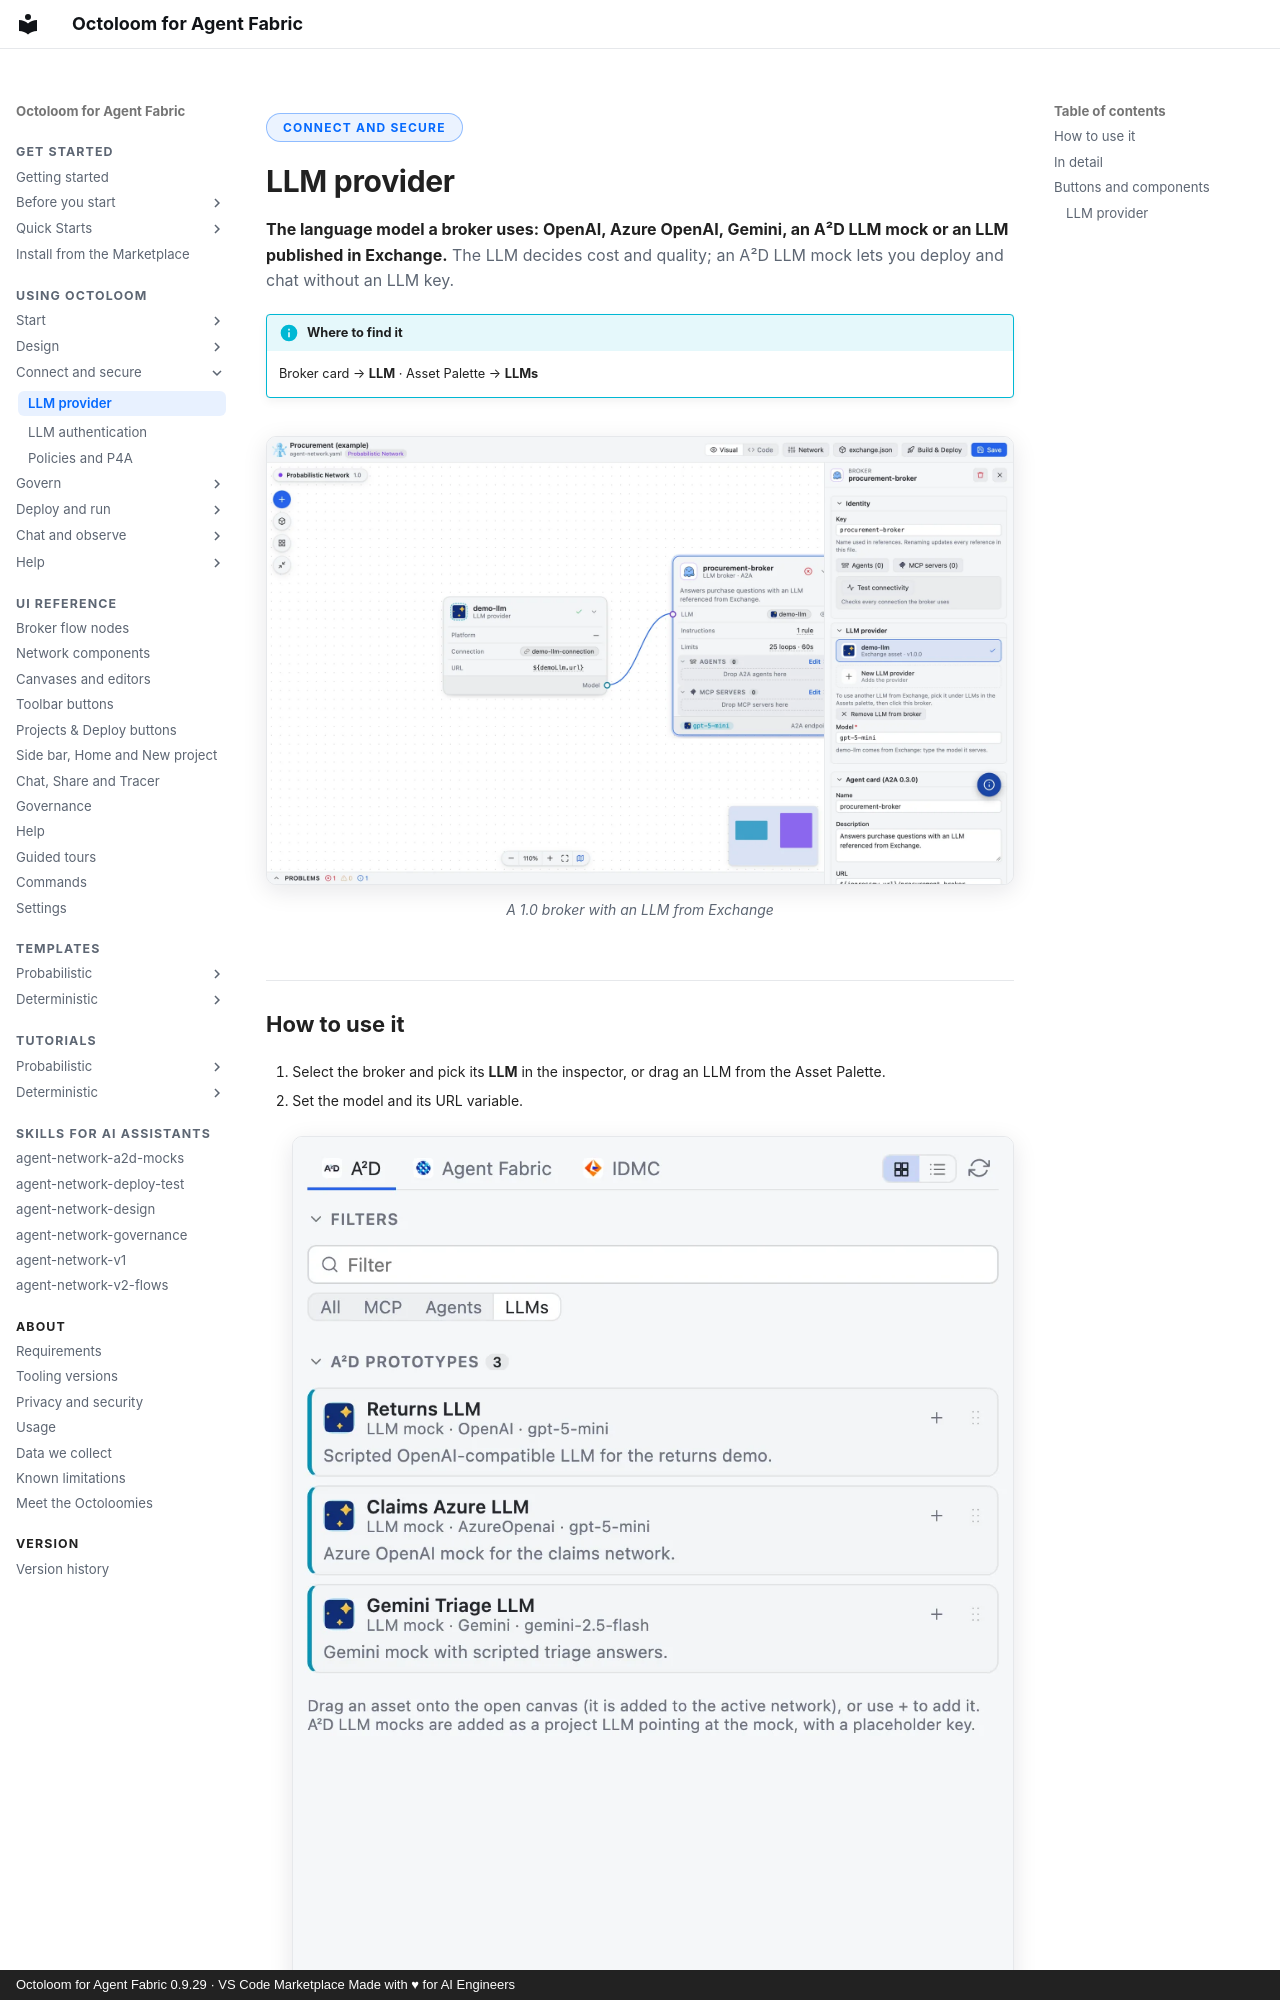

repository: A2D-Agentic-Asset-Designer/octoloom-assets · page: features/broker-llm-provider/index.html · generator: mkdocs · copyright: Octoloom for Agent Fabric 0.9.29 · VS Code Marketplace Made with ♥ for AI Engineers

<span class="ol-pill">Connect and secure</span>

# LLM provider

<p class="lede"><strong>The language model a broker uses: OpenAI, Azure OpenAI, Gemini, an A²D LLM mock or an LLM published in Exchange.</strong> The LLM decides cost and quality; an A²D LLM mock lets you deploy and chat without an LLM key.</p>

!!! info "Where to find it"
    Broker card → **LLM** · Asset Palette → **LLMs**

<figure markdown>
![A 1.0 broker with an LLM from Exchange](../assets/ui/network-v1-exchange-llm-light.webp#only-light){ loading=lazy }
![A 1.0 broker with an LLM from Exchange](../assets/ui/network-v1-exchange-llm-dark.webp#only-dark){ loading=lazy }
<figcaption>A 1.0 broker with an LLM from Exchange</figcaption>
</figure>

## How to use it

1. Select the broker and pick its **LLM** in the inspector, or drag an LLM from the Asset Palette.

2. Set the model and its URL variable.

    <figure markdown>
    ![A²D LLM mocks in the palette](../assets/ui/assets-a2d-llm-light.webp#only-light){ loading=lazy }
    ![A²D LLM mocks in the palette](../assets/ui/assets-a2d-llm-dark.webp#only-dark){ loading=lazy }
    <figcaption>A²D LLM mocks in the palette</figcaption>
    </figure>

3. Save, build and deploy.
